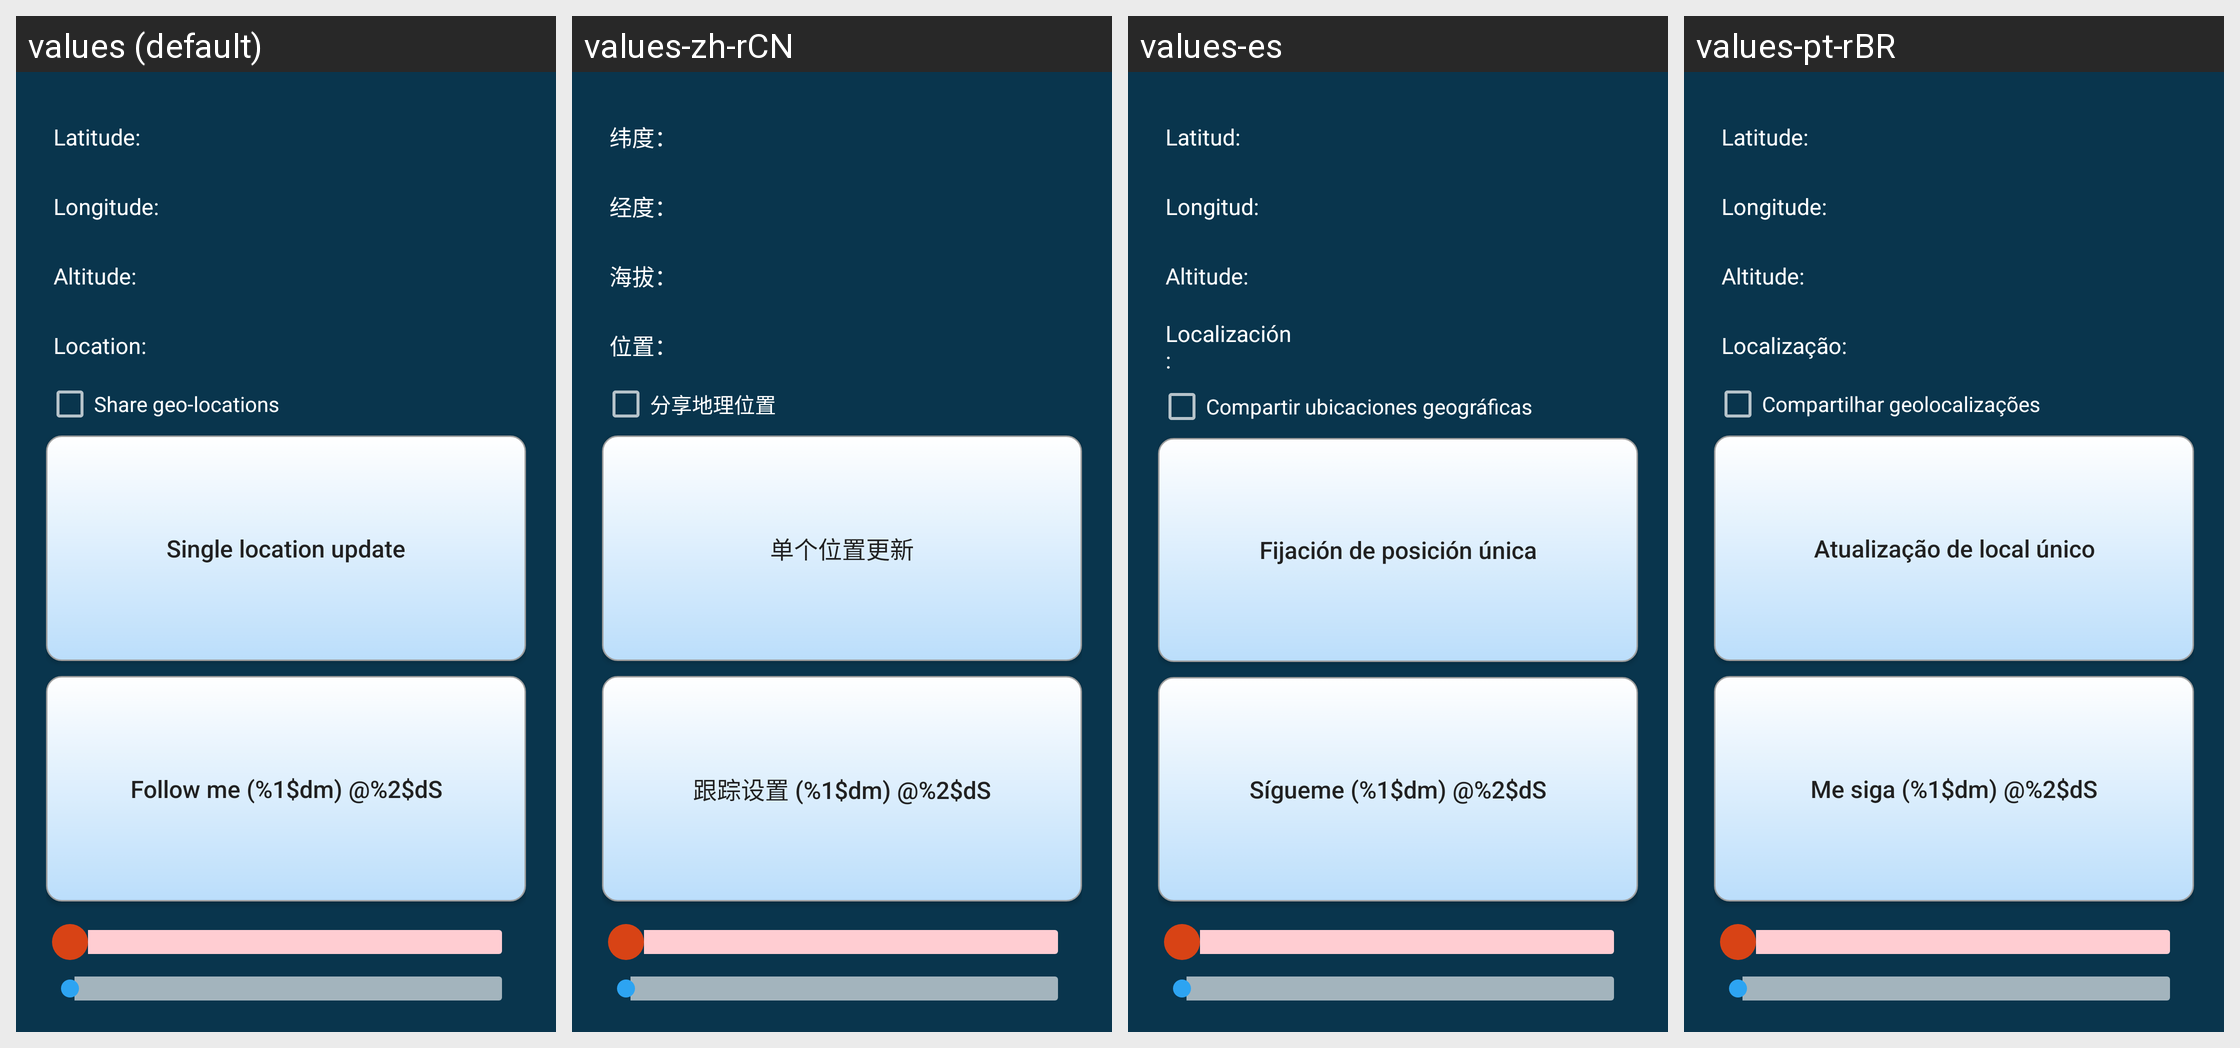

Here is an Android app screen in its default locale and in the app's own translations. Write out the translated-string differences for the strings that appear on this screen.
Android screen res/layout/geo_location.xml rendered under 4 locales, left to right: values (default), values-zh-rCN, values-es, values-pt-rBR. Device: Nexus 5 (rendered at 1080×1920; each locale shown at half size, 540×960, under a caption strip naming it); theme AppTheme.
Other locales in the repository, not shown: values-ar, values-de, values-fi, values-in, values-ru, values-sk.
Strings drawn on this screen, with the default value and each locale's value (text and hints the layout hard-codes, and strings that could not be matched under every locale, appear in the picture but are not listed):

latitude
  values: Latitude:
  values-zh-rCN: 纬度：
  values-es: Latitud:
  values-pt-rBR: Latitude:

longitude
  values: Longitude:
  values-zh-rCN: 经度：
  values-es: Longitud:
  values-pt-rBR: Longitude:

altitude
  values: Altitude:
  values-zh-rCN: 海拔：
  values-es: Altitude:  [not translated; the default value is used]
  values-pt-rBR: Altitude:  [not translated; the default value is used]

location
  values: Location:
  values-zh-rCN: 位置：
  values-es: Localización:
  values-pt-rBR: Localização:

geo_share
  values: Share geo-locations
  values-zh-rCN: 分享地理位置
  values-es: Compartir ubicaciones geográficas
  values-pt-rBR: Compartilhar geolocalizações

single_location_fix
  values: Single location update
  values-zh-rCN: 单个位置更新
  values-es: Fijación de posición única
  values-pt-rBR: Atualização de local único

follow_me_start
  values: Follow me (%1$dm) @%2$dS
  values-zh-rCN: 跟踪设置 (%1$dm) @%2$dS
  values-es: Sígueme (%1$dm) @%2$dS
  values-pt-rBR: Me siga (%1$dm) @%2$dS
